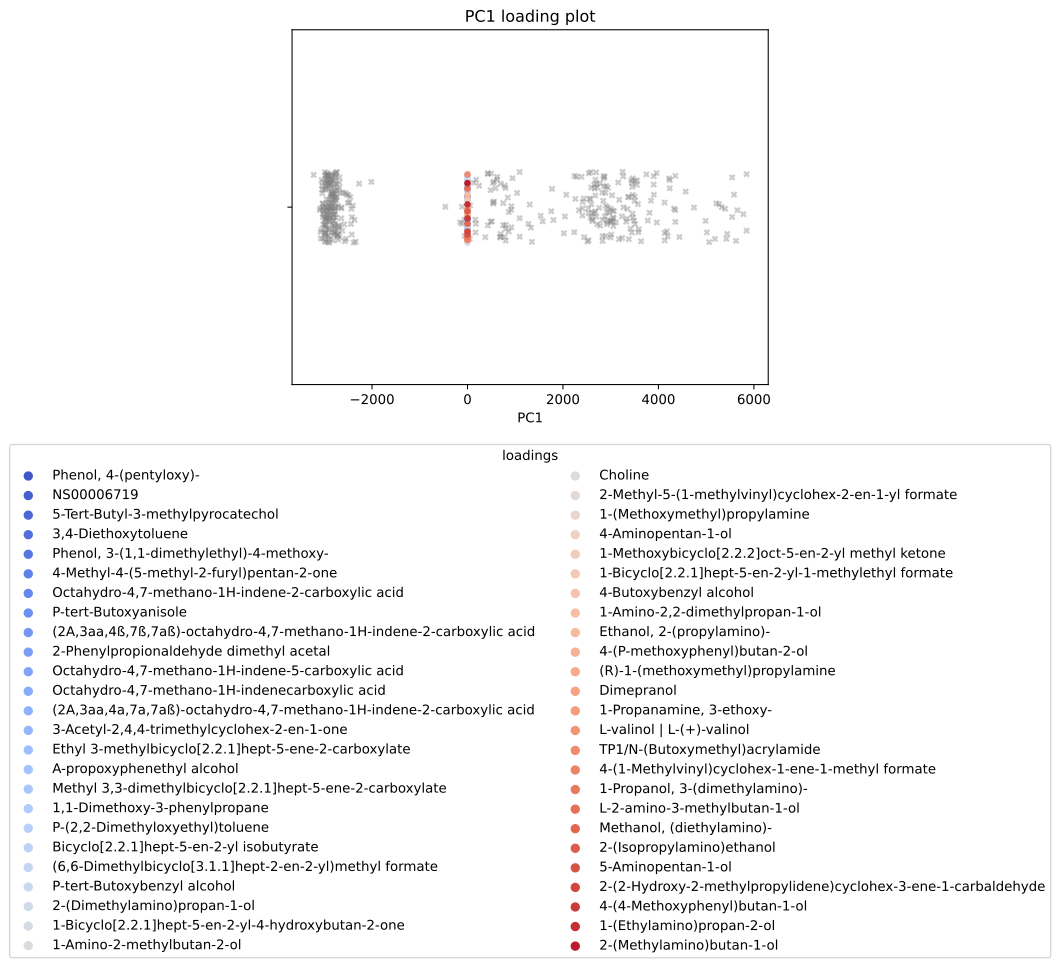

Data behind this chart, as committed beside it:
, scores, mols
0, 0.03826, Phenol, 4-(pentyloxy)-
1, 0.03826, NS00006719
2, 0.03826, 5-Tert-Butyl-3-methylpyrocatechol
3, 0.03826, 3,4-Diethoxytoluene
4, 0.03829, Phenol, 3-(1,1-dimethylethyl)-4-methoxy-
5, 0.0383, 4-Methyl-4-(5-methyl-2-furyl)pentan-2-on…
6, 0.0383, Octahydro-4,7-methano-1H-indene-2-carbox…
7, 0.0383, P-tert-Butoxyanisole
8, 0.0383, (2A,3aa,4ß,7ß,7aß)-octahydro-4,7-methano…
9, 0.0383, 2-Phenylpropionaldehyde dimethyl acetal
10, 0.0383, Octahydro-4,7-methano-1H-indene-5-carbox…
11, 0.0383, Octahydro-4,7-methano-1H-indenecarboxyli…
12, 0.0383, (2A,3aa,4a,7a,7aß)-octahydro-4,7-methano…
13, 0.0383, 3-Acetyl-2,4,4-trimethylcyclohex-2-en-1-…
14, 0.0383, Ethyl 3-methylbicyclo[2.2.1]hept-5-ene-2…
15, 0.0383, A-propoxyphenethyl alcohol
16, 0.0383, Methyl 3,3-dimethylbicyclo[2.2.1]hept-5-…
17, 0.03832, 1,1-Dimethoxy-3-phenylpropane
18, 0.03835, P-(2,2-Dimethyloxyethyl)toluene
19, 0.03846, Bicyclo[2.2.1]hept-5-en-2-yl isobutyrate
20, 0.03854, (6,6-Dimethylbicyclo[3.1.1]hept-2-en-2-y…
21, 0.03854, P-tert-Butoxybenzyl alcohol
22, 0.03854, 2-(Dimethylamino)propan-1-ol
23, 0.03854, 1-Bicyclo[2.2.1]hept-5-en-2-yl-4-hydroxy…
24, 0.03854, 1-Amino-2-methylbutan-2-ol
25, 0.03856, Choline
26, 0.03869, 2-Methyl-5-(1-methylvinyl)cyclohex-2-en-…
27, 0.03869, 1-(Methoxymethyl)propylamine
28, 0.03882, 4-Aminopentan-1-ol
29, 0.03891, 1-Methoxybicyclo[2.2.2]oct-5-en-2-yl met…
30, 0.03892, 1-Bicyclo[2.2.1]hept-5-en-2-yl-1-methyle…
31, 0.04716, 4-Butoxybenzyl alcohol
32, 0.04716, 1-Amino-2,2-dimethylpropan-1-ol
33, 0.04716, Ethanol, 2-(propylamino)-
34, 0.04716, 4-(P-methoxyphenyl)butan-2-ol
35, 0.04716, (R)-1-(methoxymethyl)propylamine
36, 0.04716, Dimepranol
37, 0.04716, 1-Propanamine, 3-ethoxy-
38, 0.04716, L-valinol | L-(+)-valinol
39, 0.04716, TP1/N-(Butoxymethyl)acrylamide
40, 0.04716, 4-(1-Methylvinyl)cyclohex-1-ene-1-methyl…
41, 0.04716, 1-Propanol, 3-(dimethylamino)-
42, 0.04716, L-2-amino-3-methylbutan-1-ol
43, 0.04716, Methanol, (diethylamino)-
44, 0.04716, 2-(Isopropylamino)ethanol
45, 0.04716, 5-Aminopentan-1-ol
46, 0.04716, 2-(2-Hydroxy-2-methylpropylidene)cyclohe…
47, 0.04716, 4-(4-Methoxyphenyl)butan-1-ol
48, 0.04716, 1-(Ethylamino)propan-2-ol
49, 0.04716, 2-(Methylamino)butan-1-ol
